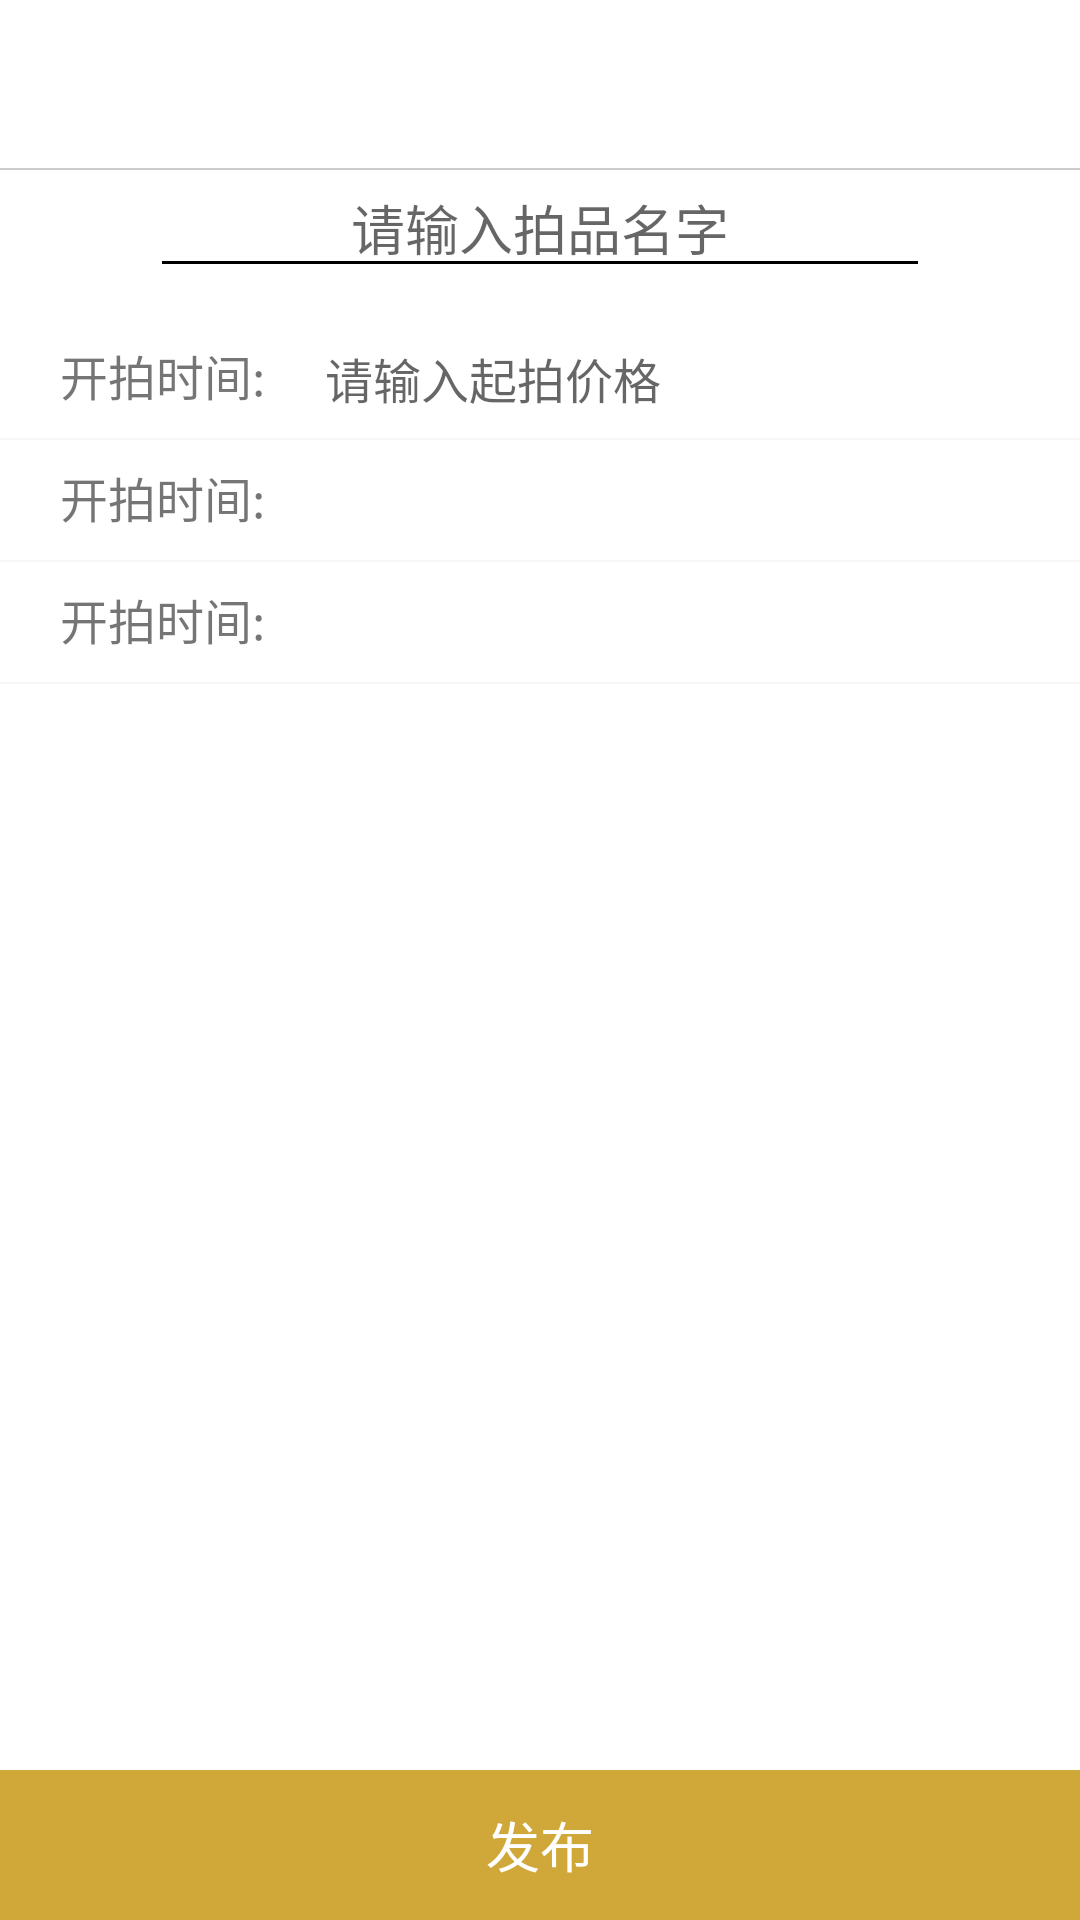

Write the Android layout XML for this screen, with the resource values it uses.
<!-- AndroidManifest.xml: application theme AppTheme -->
<!-- res/layout/release_auction.xml -->
<?xml version="1.0" encoding="utf-8"?>
<android.support.design.widget.CoordinatorLayout xmlns:tools="http://schemas.android.com/tools"
    xmlns:app="http://schemas.android.com/apk/res-auto"
    xmlns:android="http://schemas.android.com/apk/res/android"
    tools:context=".release.release_dynamic.ReleaseDynamicActivity"
    android:layout_width="match_parent"
    android:layout_height="match_parent"
    android:fitsSystemWindows="true"
    android:background="@color/white">
    <android.support.design.widget.AppBarLayout
        android:layout_width="match_parent"
        android:layout_height="wrap_content"
        app:elevation="0dp">
        <android.support.v7.widget.Toolbar
            android:id="@+id/toolbar"
            android:layout_width="match_parent"
            android:layout_height="wrap_content"
            android:minHeight="?attr/actionBarSize"
            android:layout_gravity="center"
            app:contentInsetStart="0dp">
            <TextView
                android:id="@+id/title"
                android:layout_width="wrap_content"
                android:layout_height="wrap_content"
                android:layout_gravity="center"
                android:singleLine="true"
                android:textColor="@color/text_black"
                android:textSize="18sp"/>
        </android.support.v7.widget.Toolbar>
    </android.support.design.widget.AppBarLayout>
    <android.support.v4.widget.NestedScrollView
        android:layout_width="match_parent"
        android:layout_height="wrap_content"
        android:layout_marginBottom="50dp"
        app:layout_behavior="@string/appbar_scrolling_view_behavior">
        <LinearLayout
            android:layout_width="match_parent"
            android:layout_height="wrap_content"
            android:orientation="vertical">
            <EditText
                android:id="@+id/title_auction"
                android:layout_width="match_parent"
                android:layout_marginStart="50dp"
                android:layout_marginEnd="50dp"
                android:gravity="center_horizontal"
                android:hint="@string/name"
                android:layout_height="40dp"/>
            <View
                android:background="@color/white"
                android:layout_width="match_parent"
                android:layout_height="10dp"/>
            <LinearLayout
                android:layout_width="match_parent"
                android:orientation="horizontal"
                android:layout_height="40dp">
                <TextView
                    android:layout_width="wrap_content"
                    android:layout_height="40dp"
                    android:text="@string/price_start"
                    android:layout_marginStart="20dp"
                    android:textSize="16sp"/>
                <EditText
                    android:id="@+id/price_start"
                    android:layout_width="match_parent"
                    android:layout_height="40dp"
                    android:textSize="16sp"
                    android:paddingStart="20dp"
                    android:paddingEnd="20dp"
                    android:hint="@string/price_auction_start"
                    android:textColor="@color/text_black"
                    android:background="@color/transparent"
                    android:gravity="center_vertical"/>
            </LinearLayout>
            <View
                android:background="@color/backgroundGray"
                android:layout_width="match_parent"
                android:layout_height="0.5dp"/>
            <LinearLayout
                android:layout_width="match_parent"
                android:orientation="horizontal"
                android:layout_height="40dp">
                <TextView
                    android:layout_width="wrap_content"
                    android:layout_height="40dp"
                    android:text="@string/time_start"
                    android:layout_marginStart="20dp"
                    android:textSize="16sp"/>
                <TextView
                    android:id="@+id/time_start"
                    android:layout_width="0dp"
                    android:layout_weight="1"
                    android:layout_height="40dp"
                    android:textSize="16sp"
                    android:paddingStart="20dp"
                    android:paddingEnd="20dp"
                    android:textColor="@color/text_black"
                    android:drawableEnd="@mipmap/triangle_right"
                    android:gravity="center_vertical"/>
            </LinearLayout>
            <View
                android:background="@color/backgroundGray"
                android:layout_width="match_parent"
                android:layout_height="0.5dp"/>
            <LinearLayout
                android:layout_width="match_parent"
                android:orientation="horizontal"
                android:layout_height="40dp">
                <TextView
                    android:layout_width="wrap_content"
                    android:layout_height="40dp"
                    android:text="@string/time_start"
                    android:layout_marginStart="20dp"
                    android:textSize="16sp"/>
                <TextView
                    android:id="@+id/time_end"
                    android:layout_width="match_parent"
                    android:layout_height="40dp"
                    android:textSize="16sp"
                    android:paddingStart="20dp"
                    android:paddingEnd="20dp"
                    android:textColor="@color/text_black"
                    android:drawableEnd="@mipmap/triangle_right"
                    android:gravity="center_vertical"/>
            </LinearLayout>
            <View
                android:background="@color/backgroundGray"
                android:layout_width="match_parent"
                android:layout_height="0.5dp"/>
            <android.support.v7.widget.RecyclerView
                android:id="@+id/recyclerview"
                android:layout_width="match_parent"
                android:layout_marginLeft="10dp"
                android:layout_marginRight="10dp"
                android:layout_marginTop="20dp"
                android:layout_height="wrap_content">
            </android.support.v7.widget.RecyclerView>
        </LinearLayout>
    </android.support.v4.widget.NestedScrollView>
    <View
        app:layout_behavior="@string/appbar_scrolling_view_behavior"
        android:background="@color/lightGray"
        android:layout_width="match_parent"
        android:layout_height="0.5dp"/>
    <TextView
        android:id="@+id/submit"
        android:layout_width="match_parent"
        android:background="@color/gold"
        android:text="@string/release"
        android:textColor="@color/white"
        android:gravity="center"
        android:textSize="18sp"
        android:layout_gravity="bottom"
        android:layout_height="50dp"/>
</android.support.design.widget.CoordinatorLayout>
<!-- resources referenced by this layout -->
<resources>
  <color name="backgroundGray">#f6f6f6</color>
  <color name="gold">#d0a739</color>
  <color name="lightGray">#cccccc</color>
  <color name="text_black">#1a1a1a</color>
  <color name="transparent">#00000000</color>
  <color name="white">#ffffff</color>
  <string name="name">请输入拍品名字</string>
  <string name="price_auction_start">请输入起拍价格</string>
  <string name="price_start">开拍时间:</string>
  <string name="release">发布</string>
  <string name="time_start">开拍时间:</string>
  <style name="AppTheme" parent="Theme.AppCompat.Light.NoActionBar">
          
          <item name="colorPrimary">@color/colorPrimary</item>
          <item name="colorPrimaryDark">@color/colorPrimaryDark</item>
          <item name="colorAccent">@color/colorAccent</item>
          <item name="colorControlNormal">#000000</item>
      </style>
  <color name="colorPrimary">#ffffff</color>
  <color name="colorPrimaryDark">#ffffff</color>
  <color name="colorAccent">#686868</color>
</resources>
